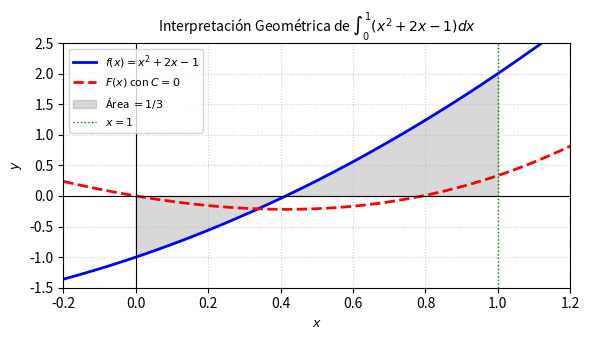

Source code (Python): (Note: this script raises an exception after producing the figure.)
import matplotlib
matplotlib.use('Agg')
import numpy as np
import matplotlib.pyplot as plt

def generar_grafico():
    x = np.linspace(-0.2, 1.2, 400)
    y = x**2 + 2*x - 1
    F = (x**3)/3 + x**2 - x  # Antiderivada con C = 0

    plt.figure(figsize=(6, 3.5))
    
    # Curva de la función integrandas
    plt.plot(x, y, label=r'$f(x) = x^2 + 2x - 1$', color='b', linewidth=2)
    
    # Curva de la antiderivada con C=0 requerida por regla 8
    plt.plot(x, F, label=r'$F(x)$ con $C=0$', color='r', linestyle='--', linewidth=2)
    
    # Rellenar el área bajo la curva de la integral definida de 0 a 1
    x_fill = np.linspace(0, 1, 100)
    y_fill = x_fill**2 + 2*x_fill - 1
    plt.fill_between(x_fill, y_fill, color='gray', alpha=0.3, label=r'Área $= 1/3$')

    plt.axhline(0, color='black', linewidth=0.8, linestyle='-')
    plt.axvline(0, color='black', linewidth=0.8, linestyle='-')
    plt.axvline(1, color='green', linewidth=1, linestyle=':', label=r'$x = 1$')
    
    plt.title(r'Interpretación Geométrica de $\int_{0}^{1} (x^2 + 2x - 1) dx$', fontsize=10)
    plt.xlabel('$x$', fontsize=9)
    plt.ylabel('$y$', fontsize=9)
    plt.legend(fontsize=8, loc='upper left')
    plt.grid(True, linestyle=':', alpha=0.6)
    plt.xlim(-0.2, 1.2)
    plt.ylim(-1.5, 2.5)
    plt.tight_layout()
    plt.savefig('SEM06_P08_grafico.png', dpi=300)
    plt.close()

if __name__ == '__main__':
    generar_grafico()
plt.savefig(r'semana_06/graficas/SEM06_P08_grafica.png', dpi=300, bbox_inches='tight')
plt.close()
